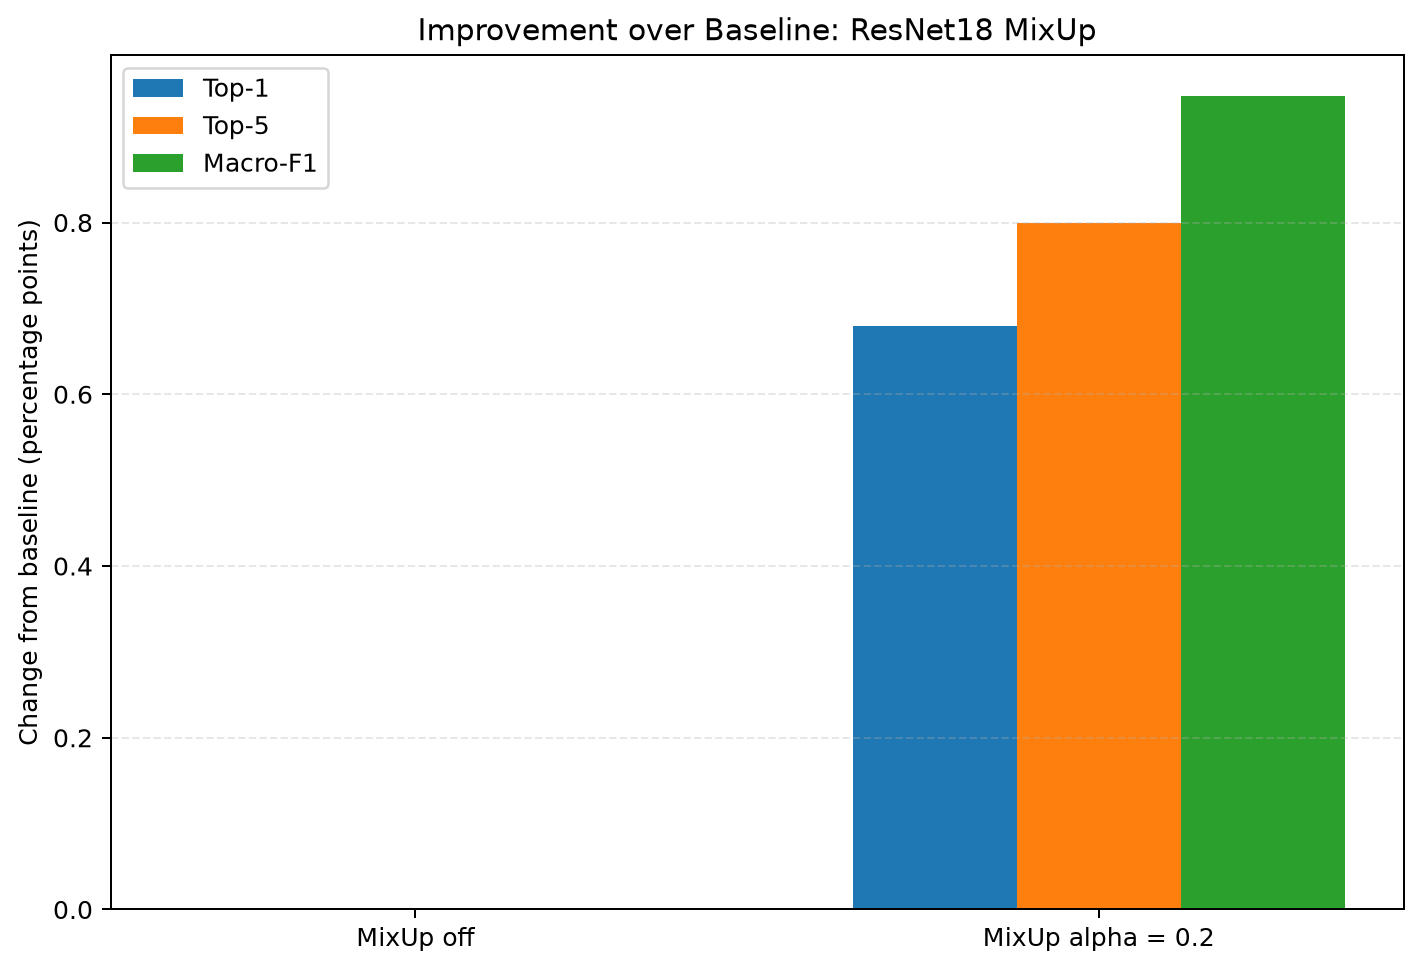

Source data for this figure (header and first rows):
variant, display_name, variant_order, delta_top1_accuracy, delta_top5_accuracy, delta_macro_f1
mixup_off, MixUp off, 0, 0.0, 0.0, 0.0
mixup_02, MixUp alpha = 0.2, 1, 0.0068, 0.008, 0.009475
